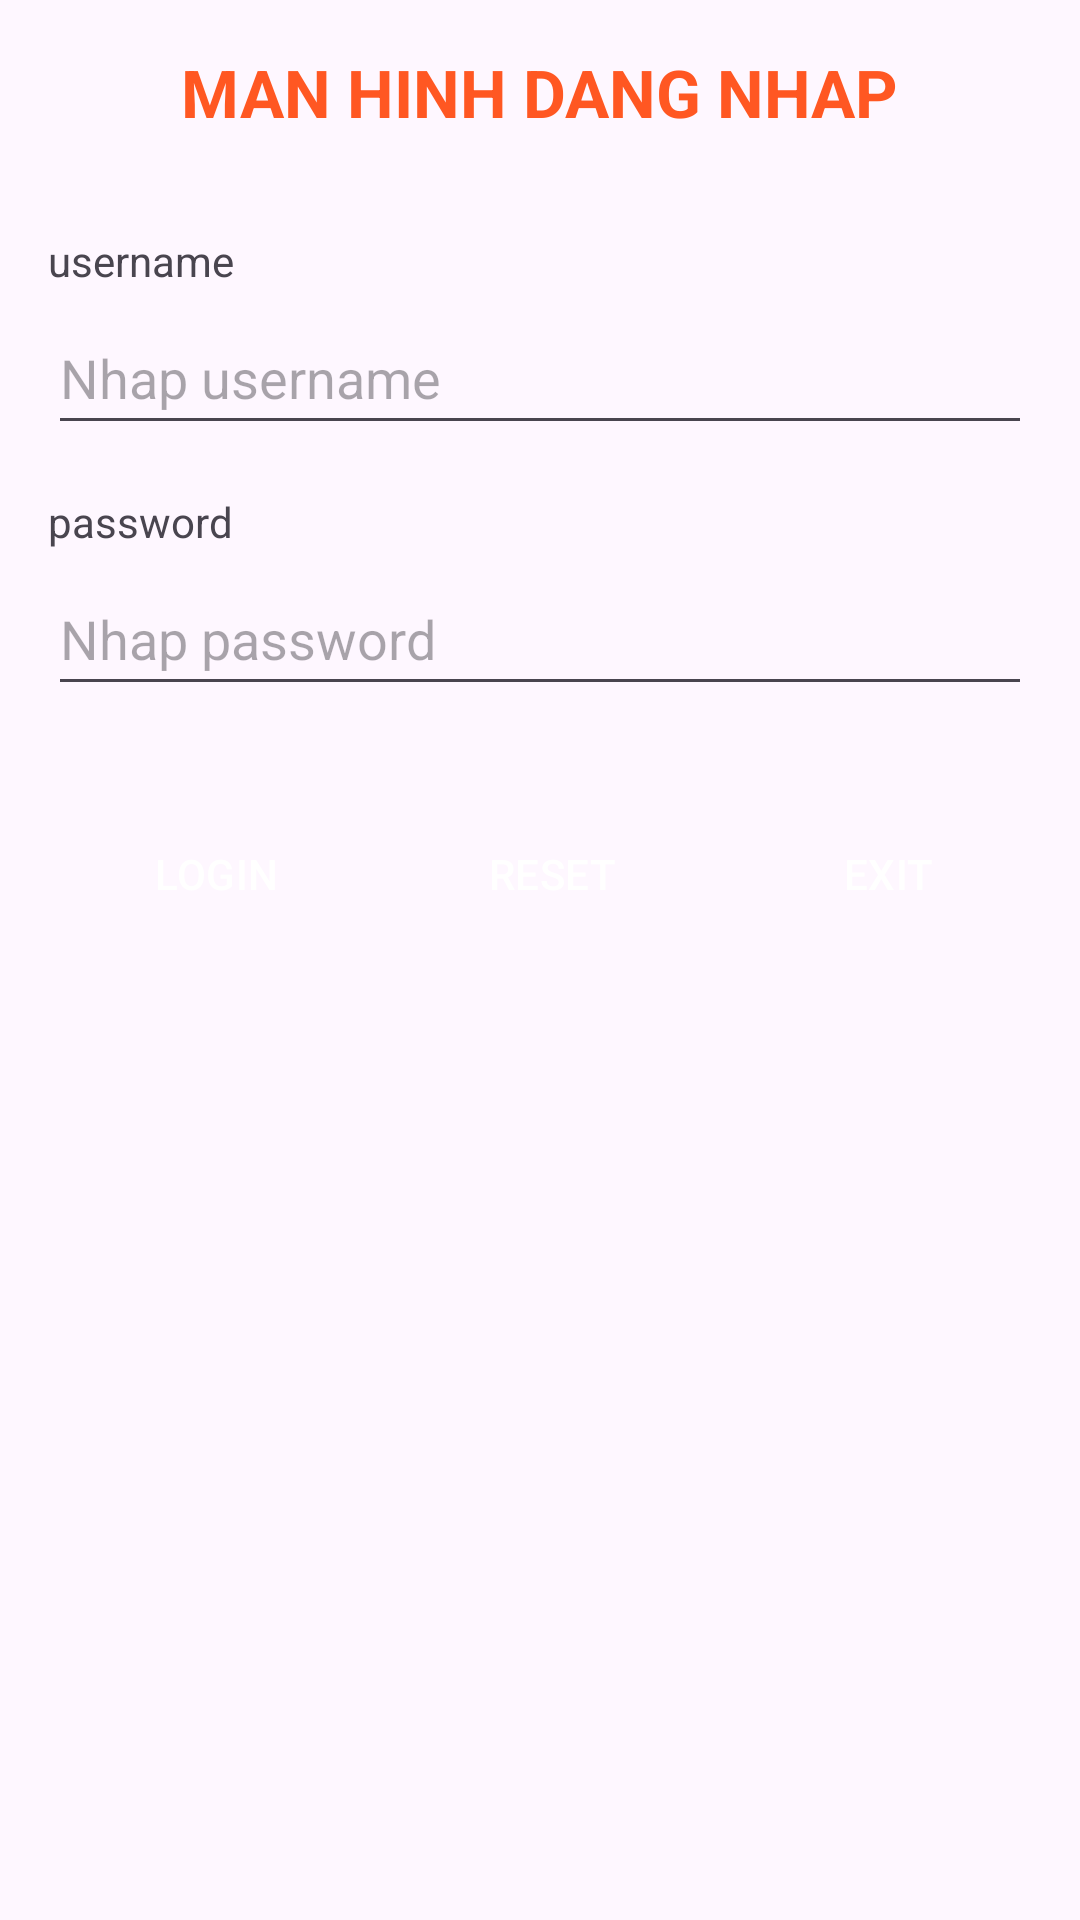

Layout XML and referenced resources for this Android screen:
<!-- AndroidManifest.xml: application theme Theme.LyNgocLong_Bai01 -->
<!-- res/layout/mhdangnhaptaikhoan.xml -->
<?xml version="1.0" encoding="utf-8"?>
<LinearLayout xmlns:android="http://schemas.android.com/apk/res/android"
    android:layout_width="match_parent"
    android:layout_height="match_parent"
    android:gravity="center_horizontal"
    android:orientation="vertical"
    android:padding="16dp">

    <TextView
        android:layout_width="wrap_content"
        android:layout_height="wrap_content"
        android:layout_marginBottom="32dp"
        android:text="@string/account_login_title"
        android:textColor="#FF5722"
        android:textSize="22sp"
        android:textStyle="bold" />

    <TextView
        android:layout_width="match_parent"
        android:layout_height="wrap_content"
        android:text="@string/username_label_text"
        android:labelFor="@+id/username"
        android:layout_marginBottom="4dp"/>

    <EditText
        android:id="@+id/username"
        android:layout_width="match_parent"
        android:layout_height="wrap_content"
        android:layout_marginBottom="16dp"
        android:autofillHints="username"
        android:hint="@string/username_input_hint_text"
        android:minHeight="48dp" />

    <TextView
        android:layout_width="match_parent"
        android:layout_height="wrap_content"
        android:text="@string/password_label_text"
        android:labelFor="@+id/password"
        android:layout_marginBottom="4dp"/>

    <EditText
        android:id="@+id/password"
        android:layout_width="match_parent"
        android:layout_height="wrap_content"
        android:layout_marginBottom="32dp"
        android:autofillHints="password"
        android:hint="@string/password_input_hint_text"
        android:inputType="textPassword"
        android:minHeight="48dp" />

    <LinearLayout
        style="?android:attr/buttonBarStyle"
        android:layout_width="match_parent"
        android:layout_height="wrap_content"
        android:orientation="horizontal">

        <Button
            android:id="@+id/buttonLogin"
            style="?android:attr/buttonBarButtonStyle"
            android:layout_width="0dp"
            android:layout_height="wrap_content"
            android:layout_marginEnd="8dp"
            android:layout_weight="1"
            android:backgroundTint="#FF7043"
            android:text="@string/login_button"
            android:textColor="@android:color/white" />

        <Button
            android:id="@+id/buttonReset"
            style="?android:attr/buttonBarButtonStyle"
            android:layout_width="0dp"
            android:layout_height="wrap_content"
            android:layout_marginEnd="8dp"
            android:layout_weight="1"
            android:backgroundTint="#FFA726"
            android:text="@string/reset_button"
            android:textColor="@android:color/white" />

        <Button
            android:id="@+id/buttonExit"
            style="?android:attr/buttonBarButtonStyle"
            android:layout_width="0dp"
            android:layout_height="wrap_content"
            android:layout_marginStart="8dp"
            android:layout_weight="1"
            android:backgroundTint="#26A69A"
            android:text="@string/exit_button"
            android:textColor="@android:color/white" />
    </LinearLayout>

</LinearLayout>
<!-- resources referenced by this layout -->
<resources>
  <string name="account_login_title">MAN HINH DANG NHAP</string>
  <string name="exit_button">EXIT</string>
  <string name="login_button">LOGIN</string>
  <string name="password_input_hint_text">Nhap password</string>
  <string name="password_label_text">password</string>
  <string name="reset_button">RESET</string>
  <string name="username_input_hint_text">Nhap username</string>
  <string name="username_label_text">username</string>
  <style name="Theme.LyNgocLong_Bai01" parent="Base.Theme.LyNgocLong_Bai01" />
  <style name="Base.Theme.LyNgocLong_Bai01" parent="Theme.Material3.DayNight">
          
          
      </style>
</resources>
